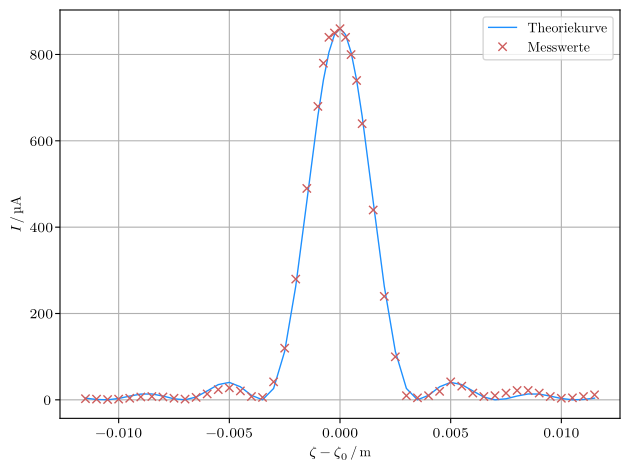

Recreate this plot in Python. (Note: this script raises an exception after producing the figure.)
import matplotlib as mpl
from scipy.optimize import curve_fit
mpl.use('pgf')
import matplotlib.pyplot as plt
plt.rcParams['lines.linewidth'] = 1
import numpy as np

mpl.rcParams.update({
'font.family': 'serif',
'text.usetex': True,
'pgf.rcfonts': False,
'pgf.texsystem': 'lualatex',
'pgf.preamble': r'\usepackage{unicode-math}\usepackage{siunitx}'
})

d = np.array([16.85,17.35,17.85,18.35,18.85,19.35,19.85,20.35,20.85,21.35,21.85,22.35,22.85,23.35,23.85,
24.35,24.85,25.35,25.85,26.35,26.85,27.35,27.60,27.85,28.10,28.35,28.60,28.85,29.10,29.35,29.85,30.35,30.85,31.35,31.85,
32.35,32.85,33.35,33.85,34.35,34.85,35.35,35.85,36.35,36.85,37.35,37.85,38.35,38.85,39.35,39.85])

I = np.array([3,2,1,2,4,7,8,7,4,2,6,14,24,28,21,8,6,42,120,280,490,
680,780,840,850,860,840,800,740,640,440,240,100,10,5,10,20,42,32,16,8,10,16,22,22,
16,8,4,5,8,12])

I = (I-0.3)*10**(-6)
d = d*1e-3
a = 860e-6
b = 0.15e-3
l = 1
lam = 532e-9
phi = (d - 0.02835) / l

j = a * ((np.sin((np.pi * b * np.sin(phi))/lam)) / ((np.pi * b * np.sin(phi)) / (lam)))**2


def f(d,a,b,l):
    return b*b*a*a*((l/(np.pi*a*np.sin((d-0.02835)/1))
    )*(l/(np.pi*a*np.sin((d-0.02835)/1))))*((np.sin(
    (np.pi*a*np.sin((d-0.02835)/1))/l))*(np.sin((np.pi*a*np.sin((d-0.02385)/1))/l)))

params, covariance= curve_fit(f, d, I)
errors = np.sqrt(np.diag(covariance))

print('a =', params[0], '±', errors[0])
print('b =', params[1], '±', errors[1])
print('l =', params[2], '±', errors[2])

# plt.plot((d-0.02835),f(d,*params), '-', color = 'blueviolet', label='Ausgleichsgerade', linewidth=1)
plt.plot((d-0.02835), j*10**6, '-', color = "dodgerblue", label = "Theoriekurve", linewidth = 1)
plt.plot((d-0.02835), I*10**6, 'rx', color = "indianred", label = "Messwerte", linewidth = 1)

plt.xlabel(r'$\zeta - \zeta_0 \,/\,\si{\meter}$')
plt.ylabel(r'$I\,/\,\si{\micro\ampere}$')
plt.grid()
plt.legend()
plt.tight_layout()
plt.savefig("bilder/Einzelspalt.pdf")
